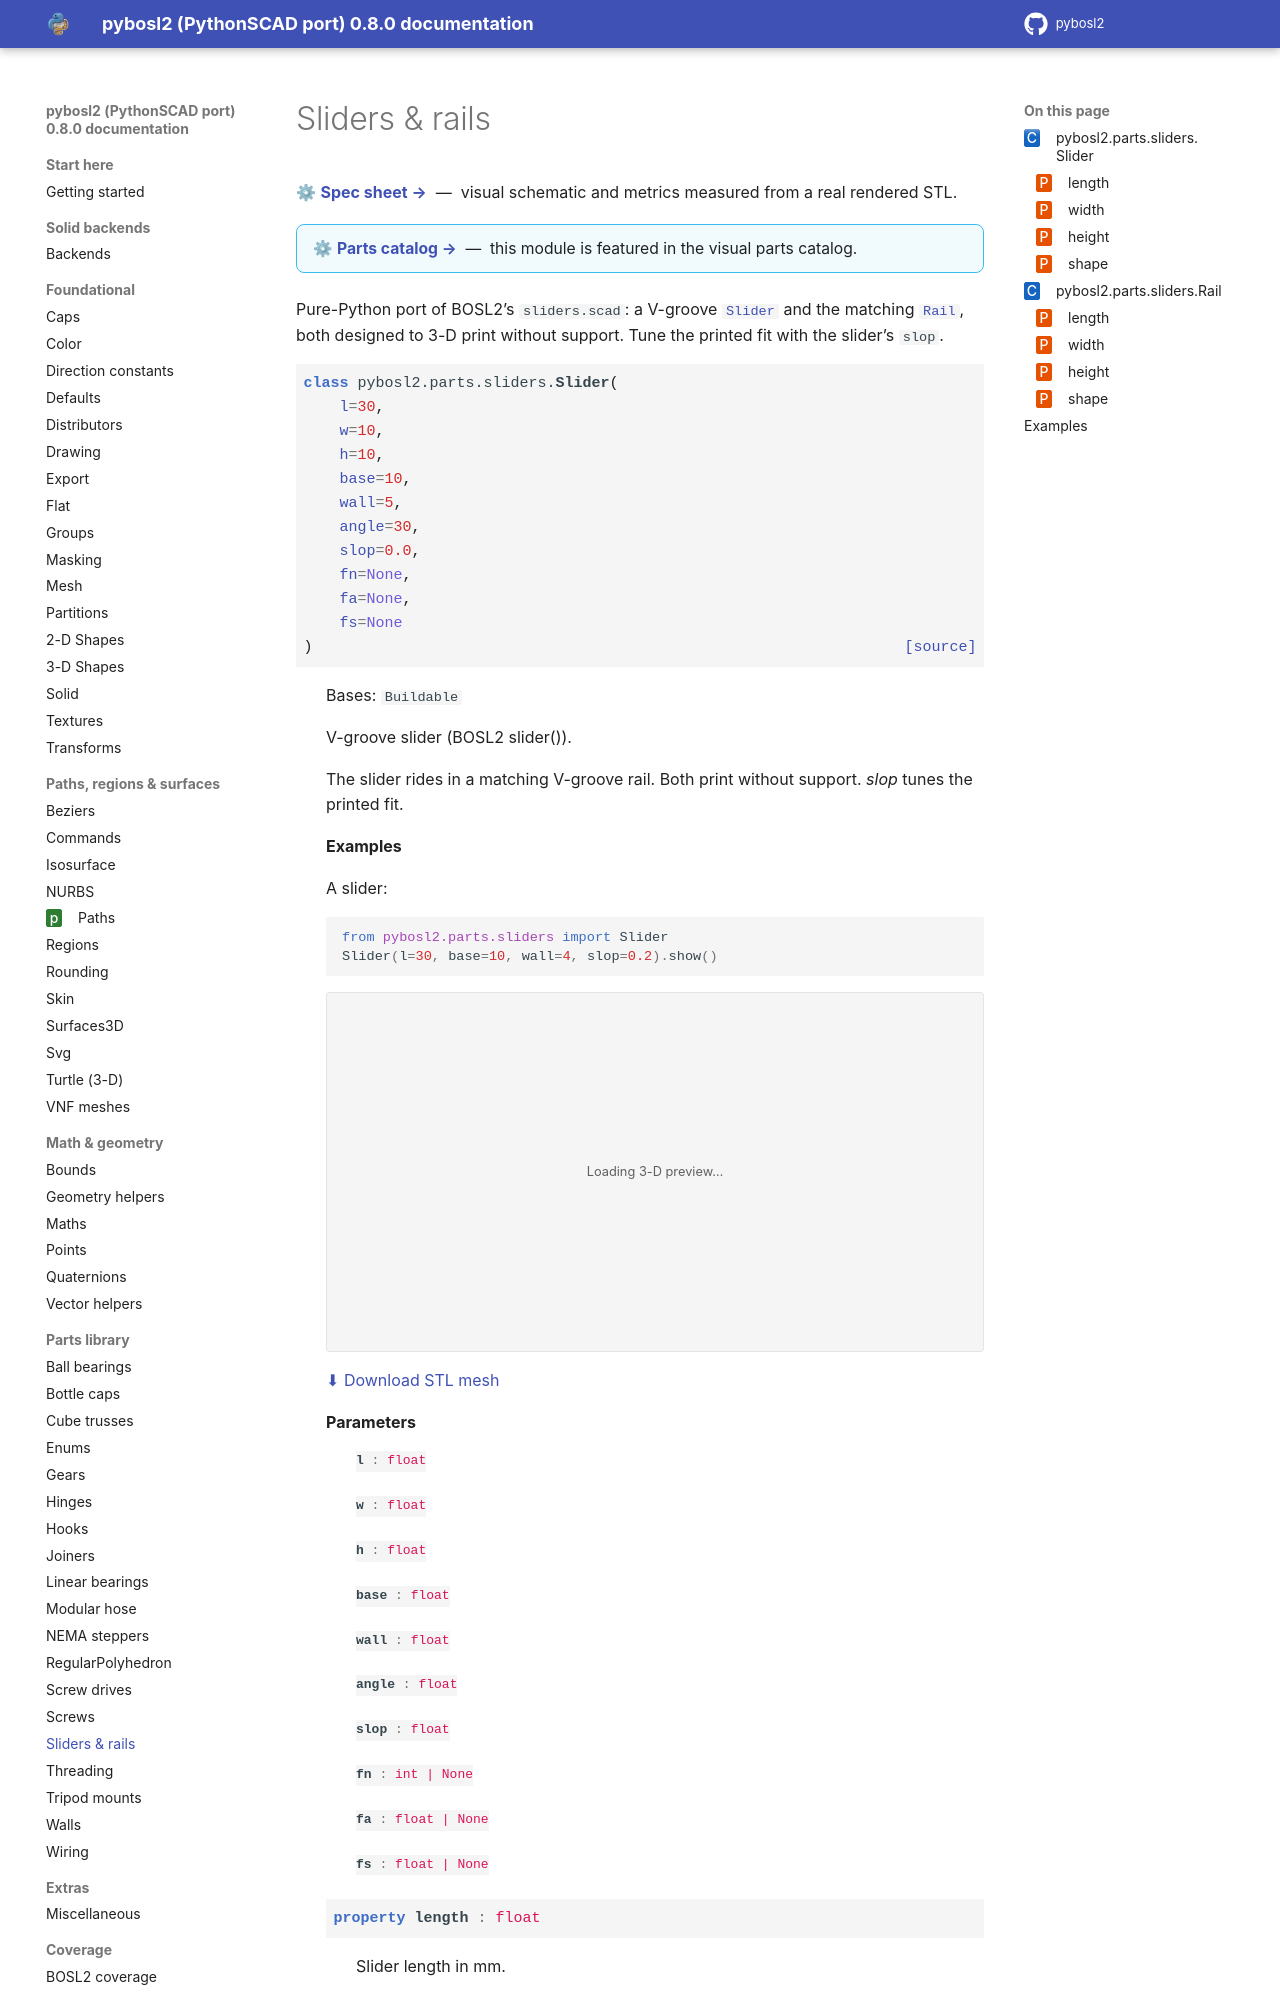

repository: pinkfish/pybosl2 · page: dev/parts/sliders.html · generator: sphinx

Sliders & rails
===============

.. raw:: html

   <p style="margin-top:0;margin-bottom:1.2em">&#9881;&#65039; <b><a href="specs/sliders.html">Spec sheet &rarr;</a></b> &nbsp;&mdash;&nbsp; visual schematic and metrics measured from a real rendered STL.</p>


.. raw:: html
